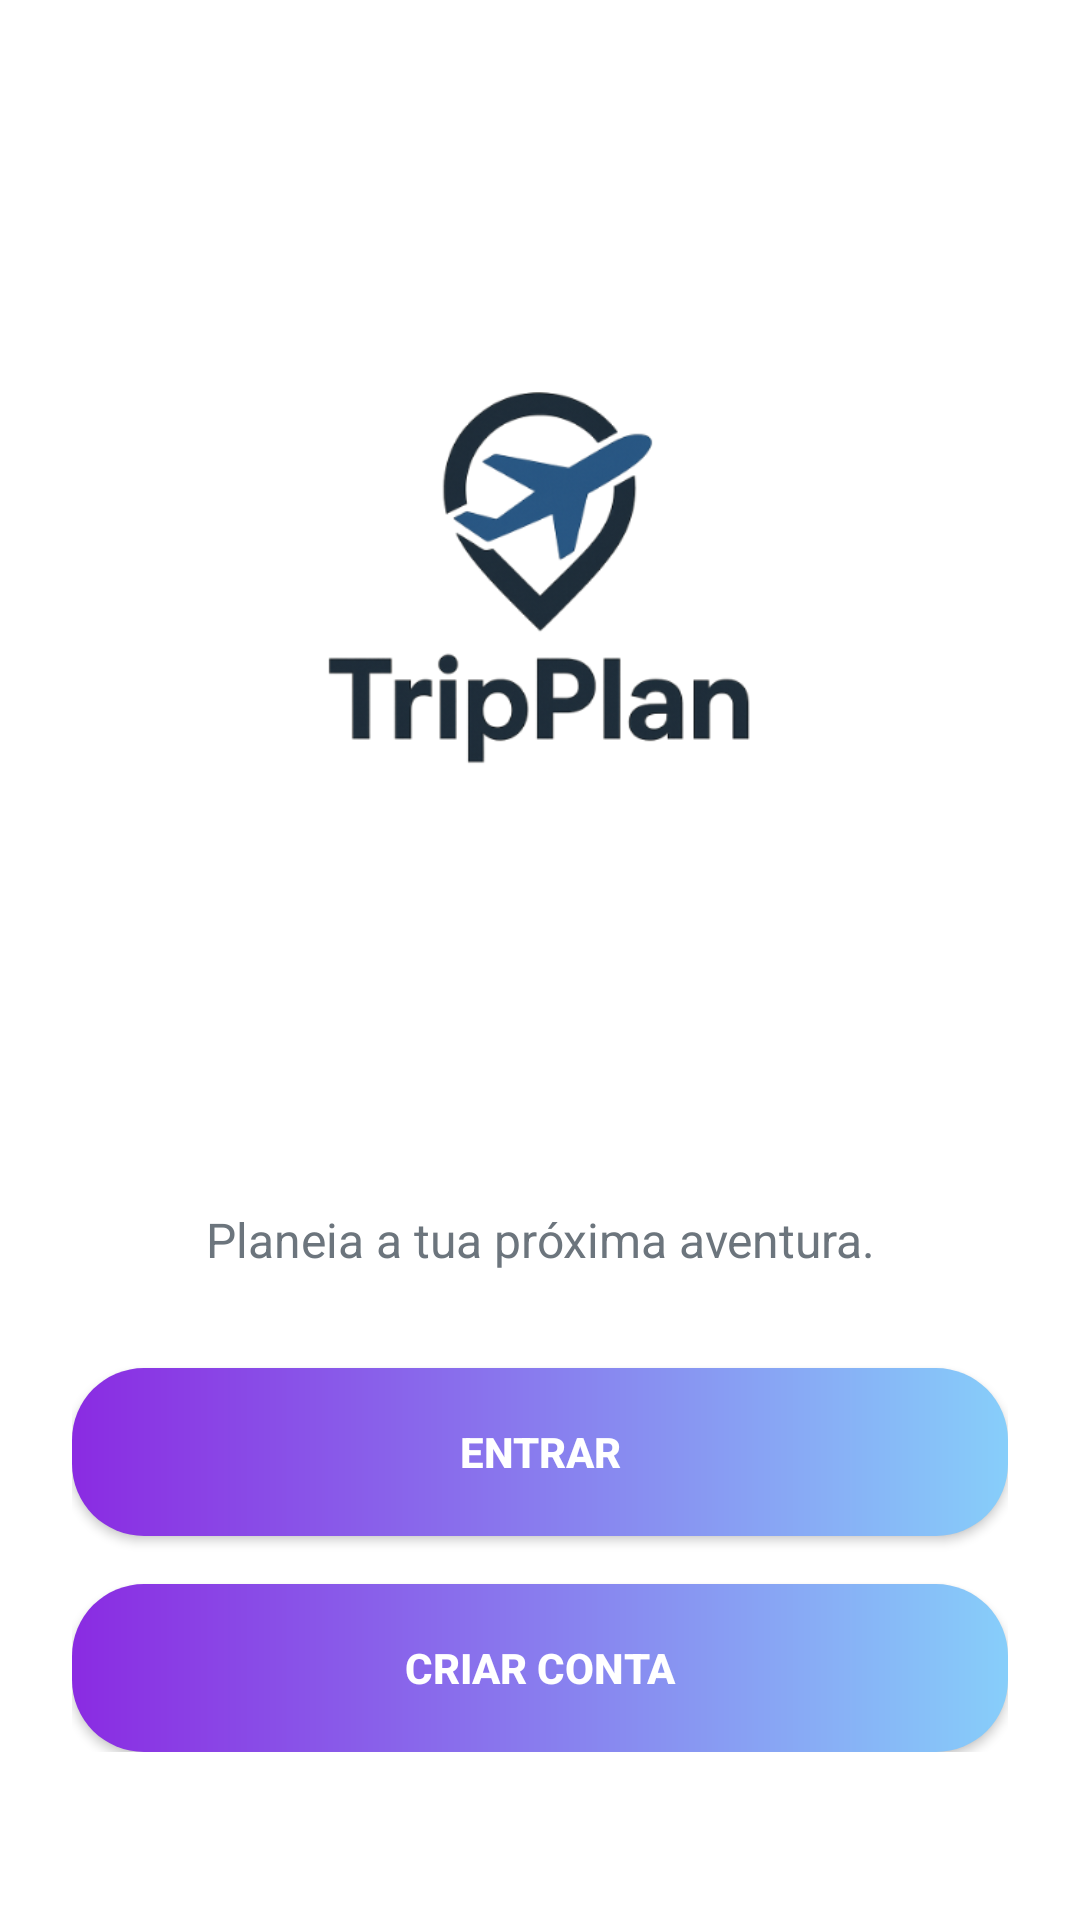

Layout XML and referenced resources for this Android screen:
<!-- AndroidManifest.xml: application theme Theme.Tripplanandroid -->
<!-- res/layout/activity_start.xml -->
<?xml version="1.0" encoding="utf-8"?>
<androidx.constraintlayout.widget.ConstraintLayout
    xmlns:android="http://schemas.android.com/apk/res/android"
    xmlns:app="http://schemas.android.com/apk/res-auto"
    android:layout_width="match_parent"
    android:layout_height="match_parent"
    android:background="@android:color/white"
    android:padding="24dp">

    <ImageView
        android:id="@+id/imgLogoStart"
        android:layout_width="200dp"
        android:layout_height="200dp"
        android:src="@drawable/ic_logo_tripplan"
        android:scaleType="fitCenter"
        app:layout_constraintBottom_toTopOf="@+id/linearLayoutButtons"
        app:layout_constraintEnd_toEndOf="parent"
        app:layout_constraintStart_toStartOf="parent"
        app:layout_constraintTop_toTopOf="parent"
        app:layout_constraintVertical_bias="0.4" />

    <LinearLayout
        android:id="@+id/linearLayoutButtons"
        android:layout_width="match_parent"
        android:layout_height="wrap_content"
        android:orientation="vertical"
        android:layout_marginBottom="32dp"
        app:layout_constraintBottom_toBottomOf="parent">

        <TextView
            android:layout_width="match_parent"
            android:layout_height="wrap_content"
            android:text="Planeia a tua próxima aventura."
            android:textAlignment="center"
            android:textColor="#6C757D"
            android:textSize="16sp"
            android:layout_marginBottom="32dp"/>

        <androidx.appcompat.widget.AppCompatButton
            android:id="@+id/btnLoginStart"
            android:layout_width="match_parent"
            android:layout_height="56dp"
            android:text="ENTRAR"
            android:textColor="@android:color/white"
            android:textStyle="bold"
            android:background="@drawable/bg_botao_gradiente"
            android:layout_marginBottom="16dp"/>

        <androidx.appcompat.widget.AppCompatButton
            android:id="@+id/btnRegisterStart"
            android:layout_width="match_parent"
            android:layout_height="56dp"
            android:text="CRIAR CONTA"
            android:textColor="@android:color/white"
            android:textStyle="bold"
            android:background="@drawable/bg_botao_gradiente"/>
    </LinearLayout>

</androidx.constraintlayout.widget.ConstraintLayout>
<!-- resources referenced by this layout -->
<resources>
  <!-- drawable bg_botao_gradiente (drawable) -->
  <?xml version="1.0" encoding="utf-8"?>
  <shape xmlns:android="http://schemas.android.com/apk/res/android"
      android:shape="rectangle">
      <gradient
          android:startColor="#8A2BE2"
          android:endColor="#87CEFA"
          android:angle="0" /> <corners android:radius="24dp" /> </shape>
  <!-- drawable ic_logo_tripplan: png bitmap (drawable, 53949 bytes) -->
  <style name="Theme.Tripplanandroid" parent="Base.Theme.Tripplanandroid" />
  <style name="Base.Theme.Tripplanandroid" parent="Theme.Material3.DayNight.NoActionBar">
          
          
      </style>
</resources>
